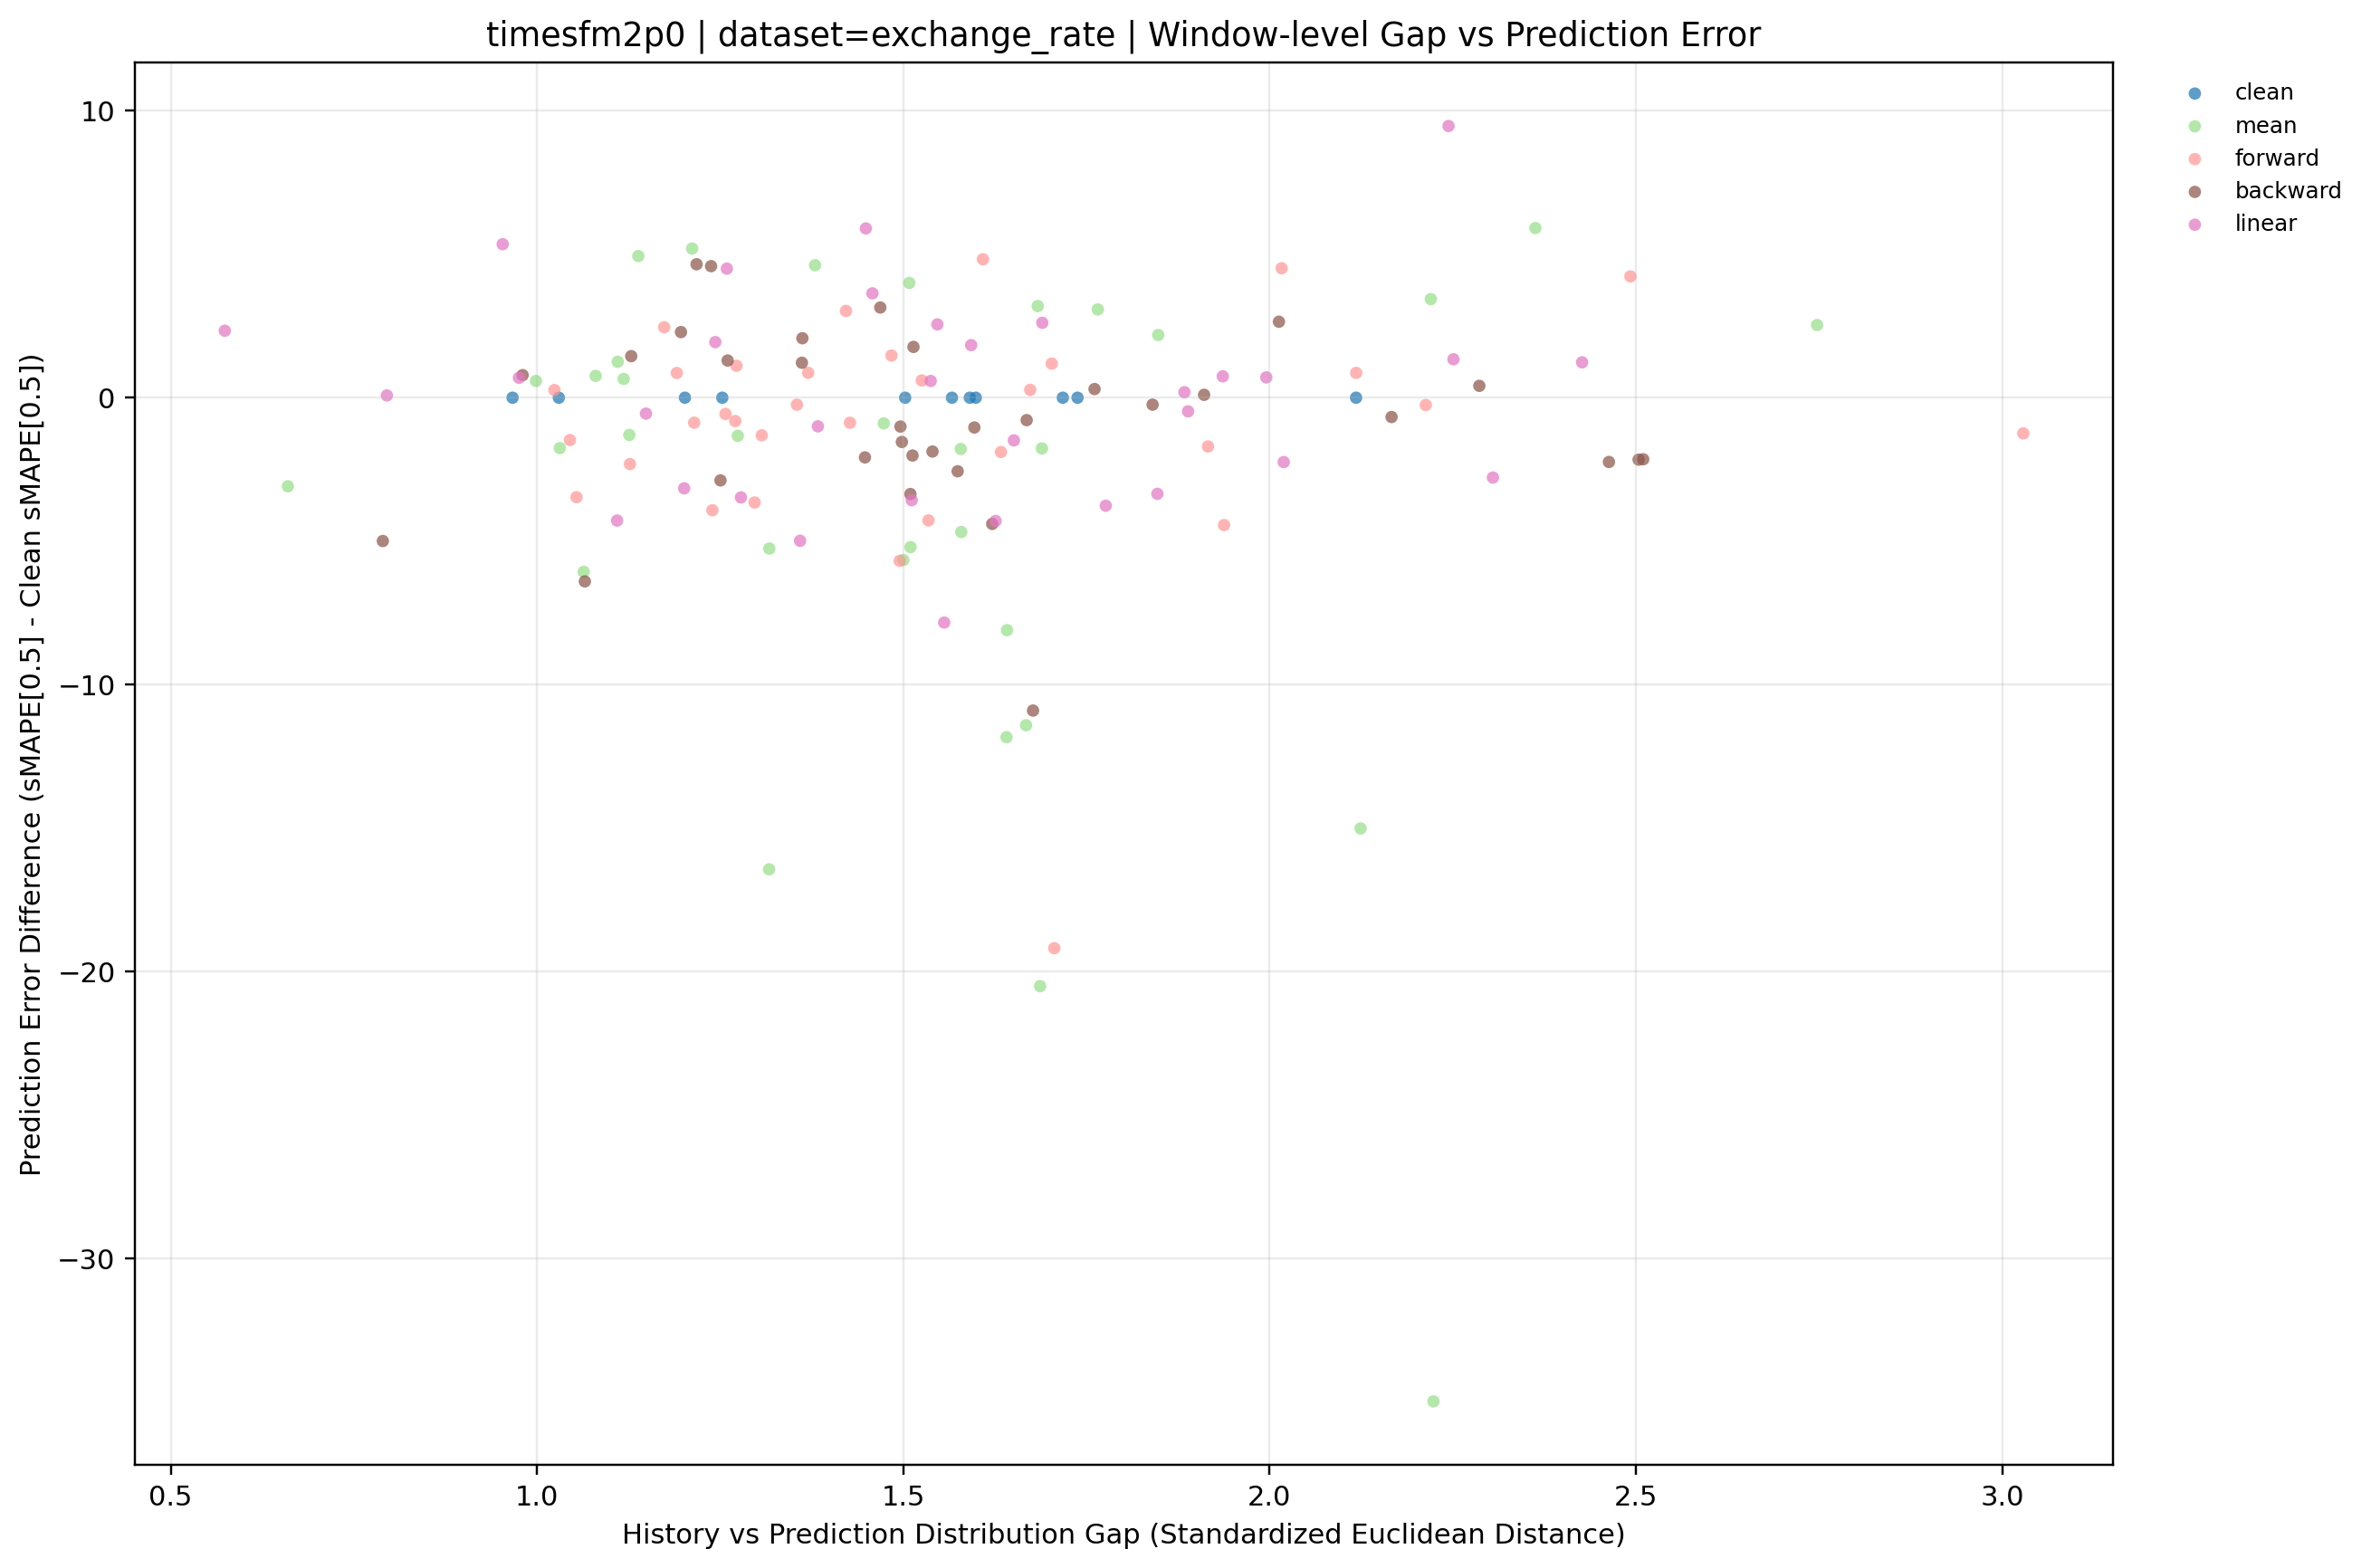

Source data for this figure (header and first rows):
dataset, term, ratio_code, imputation_method, window_idx, distribution_gap, smape, smape_diff_vs_clean, prediction_mode, y_value
exchange_rate, long, 010, backward, 0, 1.065, 48.14, -6.401, backward, -6.401
exchange_rate, long, 010, backward, 1, 1.597, 39.99, -1.037, backward, -1.037
exchange_rate, long, 010, backward, 2, 1.362, 32.2, 2.072, backward, 2.072
exchange_rate, long, 010, backward, 3, 0.9803, 15.14, 0.7864, backward, 0.7864
exchange_rate, long, 010, backward, 4, 2.166, 6.321, -0.6733, backward, -0.6733
exchange_rate, long, 010, backward, 5, 1.84, 17.26, -0.2421, backward, -0.2421
exchange_rate, long, 010, backward, 6, 1.448, 8.574, -2.08, backward, -2.08
exchange_rate, long, 010, backward, 7, 1.911, 15.76, 0.1009, backward, 0.1009
exchange_rate, long, 010, backward, 8, 1.668, 18.43, -0.7821, backward, -0.7821
exchange_rate, long, 010, backward, 9, 1.54, 39.4, -1.876, backward, -1.876
exchange_rate, long, 010, backward, 10, 1.218, 51.32, 4.65, backward, 4.65
exchange_rate, long, 020, backward, 0, 1.677, 43.64, -10.9, backward, -10.9
exchange_rate, long, 020, backward, 1, 2.51, 38.89, -2.146, backward, -2.146
exchange_rate, long, 020, backward, 2, 1.25, 27.25, -2.881, backward, -2.881
exchange_rate, long, 020, backward, 3, 1.469, 17.5, 3.142, backward, 3.142
exchange_rate, long, 020, backward, 4, 1.362, 8.212, 1.218, backward, 1.218
exchange_rate, long, 020, backward, 5, 0.7895, 12.5, -4.994, backward, -4.994
exchange_rate, long, 020, backward, 6, 1.514, 12.42, 1.769, backward, 1.769
exchange_rate, long, 020, backward, 7, 1.574, 13.09, -2.563, backward, -2.563
exchange_rate, long, 020, backward, 8, 1.496, 18.21, -1.005, backward, -1.005
exchange_rate, long, 020, backward, 9, 2.504, 39.11, -2.158, backward, -2.158
exchange_rate, long, 020, backward, 10, 1.197, 48.95, 2.287, backward, 2.287
exchange_rate, long, 030, backward, 0, 1.51, 51.19, -3.356, backward, -3.356
exchange_rate, long, 030, backward, 1, 1.513, 39.02, -2.015, backward, -2.015
exchange_rate, long, 030, backward, 2, 2.013, 32.78, 2.647, backward, 2.647
exchange_rate, long, 030, backward, 3, 1.238, 18.94, 4.583, backward, 4.583
exchange_rate, long, 030, backward, 4, 1.26, 8.29, 1.295, backward, 1.295
exchange_rate, long, 030, backward, 5, 1.761, 17.8, 0.3012, backward, 0.3012
exchange_rate, long, 030, backward, 6, 1.129, 12.1, 1.448, backward, 1.448
exchange_rate, long, 030, backward, 7, 1.621, 11.26, -4.398, backward, -4.398
exchange_rate, long, 030, backward, 8, 1.498, 17.67, -1.543, backward, -1.543
exchange_rate, long, 030, backward, 9, 2.286, 41.69, 0.4128, backward, 0.4128
exchange_rate, long, 030, backward, 10, 2.463, 44.43, -2.239, backward, -2.239
exchange_rate, long, , clean, 0, 1.253, 54.55, 0.0, clean, 0.0
exchange_rate, long, , clean, 1, 1.738, 41.03, 0.0, clean, 0.0
exchange_rate, long, , clean, 2, 1.566, 30.13, 0.0, clean, 0.0
exchange_rate, long, , clean, 3, 1.202, 14.35, 0.0, clean, 0.0
exchange_rate, long, , clean, 4, 1.599, 6.994, 0.0, clean, 0.0
exchange_rate, long, , clean, 5, 1.718, 17.5, 0.0, clean, 0.0
exchange_rate, long, , clean, 6, 1.03, 10.65, 0.0, clean, 0.0
exchange_rate, long, , clean, 7, 1.591, 15.66, 0.0, clean, 0.0
exchange_rate, long, , clean, 8, 1.503, 19.22, 0.0, clean, 0.0
exchange_rate, long, , clean, 9, 2.118, 41.27, 0.0, clean, 0.0
exchange_rate, long, , clean, 10, 0.9666, 46.67, 0.0, clean, 0.0
exchange_rate, long, 010, forward, 0, 1.297, 50.89, -3.65, forward, -3.65
exchange_rate, long, 010, forward, 1, 1.215, 40.16, -0.8702, forward, -0.8702
exchange_rate, long, 010, forward, 2, 1.422, 33.16, 3.023, forward, 3.023
exchange_rate, long, 010, forward, 3, 1.272, 15.46, 1.111, forward, 1.111
exchange_rate, long, 010, forward, 4, 3.029, 5.752, -1.242, forward, -1.242
exchange_rate, long, 010, forward, 5, 1.239, 13.58, -3.921, forward, -3.921
exchange_rate, long, 010, forward, 6, 1.916, 8.954, -1.7, forward, -1.7
exchange_rate, long, 010, forward, 7, 1.024, 15.92, 0.2673, forward, 0.2673
exchange_rate, long, 010, forward, 8, 1.271, 18.4, -0.8154, forward, -0.8154
exchange_rate, long, 010, forward, 9, 1.633, 39.38, -1.893, forward, -1.893
exchange_rate, long, 010, forward, 10, 1.191, 47.53, 0.8617, forward, 0.8617
exchange_rate, long, 020, forward, 0, 1.127, 52.23, -2.313, forward, -2.313
exchange_rate, long, 020, forward, 1, 1.054, 37.57, -3.466, forward, -3.466
exchange_rate, long, 020, forward, 2, 1.257, 29.57, -0.5673, forward, -0.5673
exchange_rate, long, 020, forward, 3, 2.016, 18.86, 4.511, forward, 4.511
exchange_rate, long, 020, forward, 4, 1.484, 8.463, 1.469, forward, 1.469
... 83 more rows
